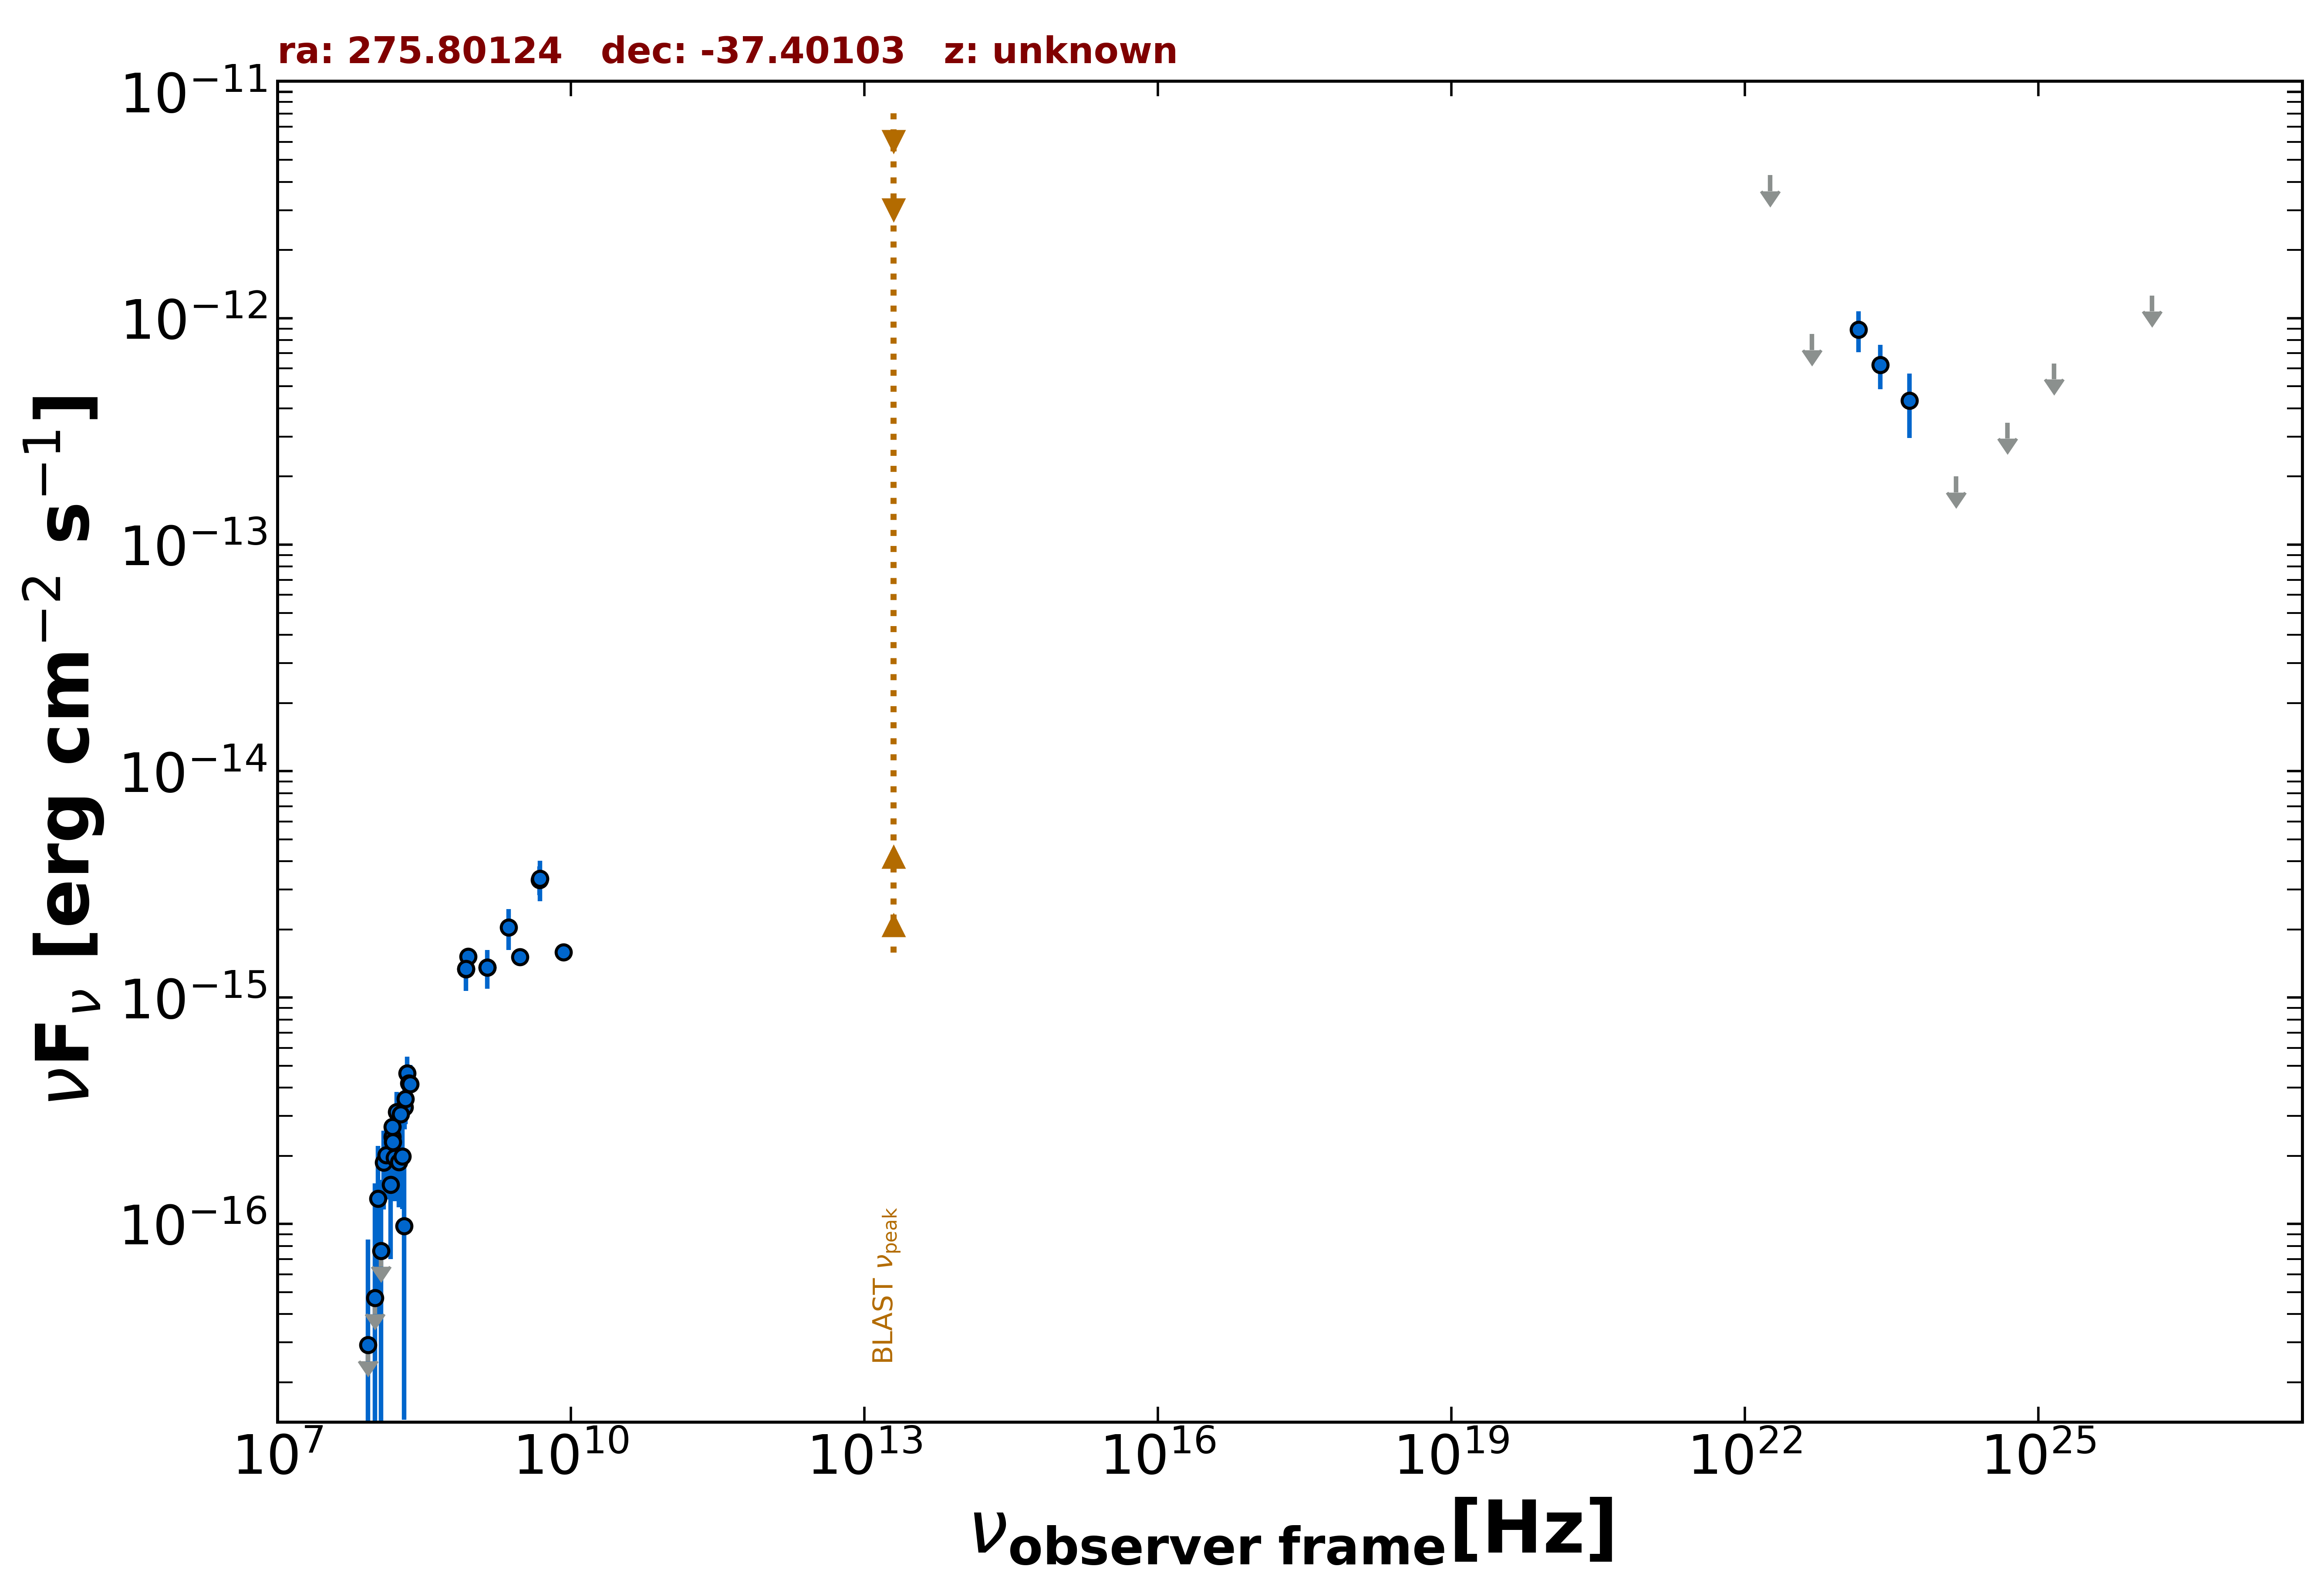

The table this chart was drawn from, first rows:
freq., flux, err_flux, MJD_start, MJD_end, flag, catalog, reference
1.400e+09, 1.359e-15, 4.200e-17, 55000, 55000, , NVSS, Condon et al. 1998  AJ  115  1693
8.870e+08, 1.518e-15, 1.110e-16, 55000, 55000, , RACS, Hale et al. 2021  PASA  38  e058
8.430e+08, 1.338e-15, 4.300e-17, 55000, 55000, , SUMSS, Manch et al. 2003  MNRAS  342  1117
3.000e+09, 1.509e-15, 1.950e-17, 55000, 55000, , VLASSQL, Gordon et al. 2021  ApJS  255  30
1.500e+08, 2.428e-16, 2.605e-17, 55000, 55000, , TGSS150, Intema et al. 2017  A&A  598  A781
8.400e+09, 1.588e-15, 0.000e+00, 55000, 55000, , CRATES, Healey et al. 2007  ApJS  171  61
4.800e+09, 3.312e-15, 4.800e-16, 55000, 55000, , PMN, Griffith et al. 1993-1996  VizieR  VIII/…
2.418e+23, 6.233e-13, 1.383e-13, 55000, 55000, , 4FGL-DR3, The Fermi-LAT Collaboration 2022  arXiv:…
1.813e+22, 4.283e-12, 0.000e+00, 55000, 55000, UL, 4FGL-DR3, The Fermi-LAT Collaboration 2022  arXiv:…
4.835e+22, 8.519e-13, 0.000e+00, 55000, 55000, UL, 4FGL-DR3, The Fermi-LAT Collaboration 2022  arXiv:…
1.451e+23, 8.898e-13, 1.820e-13, 55000, 55000, , 4FGL-DR3, The Fermi-LAT Collaboration 2022  arXiv:…
4.835e+23, 4.330e-13, 1.377e-13, 55000, 55000, , 4FGL-DR3, The Fermi-LAT Collaboration 2022  arXiv:…
1.451e+24, 2.005e-13, 0.000e+00, 55000, 55000, UL, 4FGL-DR3, The Fermi-LAT Collaboration 2022  arXiv:…
4.835e+24, 3.457e-13, 0.000e+00, 55000, 55000, UL, 4FGL-DR3, The Fermi-LAT Collaboration 2022  arXiv:…
1.451e+25, 6.314e-13, 0.000e+00, 55000, 55000, UL, 4FGL-DR3, The Fermi-LAT Collaboration 2022  arXiv:…
1.451e+26, 1.260e-12, 0.000e+00, 55000, 55000, UL, 4FGL-DR3, The Fermi-LAT Collaboration 2022  arXiv:…
2.307e+09, 2.039e-15, 4.155e-16, 55000, 55000, , SPECFINDV3, Stein et al.  2021  A&A  655  A17
2.000e+08, 3.280e-16, 6.600e-17, 55000, 55000, , SPECFINDV3, Stein et al.  2021  A&A  655  A17
1.500e+08, 2.685e-16, 5.400e-17, 55000, 55000, , SPECFINDV3, Stein et al.  2021  A&A  655  A17
1.400e+09, 1.359e-15, 2.660e-16, 55000, 55000, , SPECFINDV3, Stein et al.  2021  A&A  655  A17
8.430e+08, 1.340e-15, 2.695e-16, 55000, 55000, , SPECFINDV3, Stein et al.  2021  A&A  655  A17
4.850e+09, 3.347e-15, 6.790e-16, 55000, 55000, , SPECFINDV3, Stein et al.  2021  A&A  655  A17
8.400e+07, 2.925e-17, 5.616e-17, 55000, 55000, , GLEAMV2, Hurley-Walker N. et al.  2017  MNRAS  46…
9.200e+07, 7.134e-17, -3.750e-17, 55000, 55000, , GLEAMV2, Hurley-Walker N. et al.  2017  MNRAS  46…
9.900e+07, 4.714e-17, 1.043e-16, 55000, 55000, , GLEAMV2, Hurley-Walker N. et al.  2017  MNRAS  46…
1.070e+08, 1.298e-16, 9.143e-17, 55000, 55000, , GLEAMV2, Hurley-Walker N. et al.  2017  MNRAS  46…
1.150e+08, 7.626e-17, 8.014e-17, 55000, 55000, , GLEAMV2, Hurley-Walker N. et al.  2017  MNRAS  46…
1.220e+08, 1.872e-16, 7.130e-17, 55000, 55000, , GLEAMV2, Hurley-Walker N. et al.  2017  MNRAS  46…
1.300e+08, 2.017e-16, 7.340e-17, 55000, 55000, , GLEAMV2, Hurley-Walker N. et al.  2017  MNRAS  46…
1.430e+08, 1.491e-16, 7.919e-17, 55000, 55000, , GLEAMV2, Hurley-Walker N. et al.  2017  MNRAS  46…
1.510e+08, 2.299e-16, 7.400e-17, 55000, 55000, , GLEAMV2, Hurley-Walker N. et al.  2017  MNRAS  46…
1.580e+08, 1.967e-16, 7.070e-17, 55000, 55000, , GLEAMV2, Hurley-Walker N. et al.  2017  MNRAS  46…
1.660e+08, 3.127e-16, 7.085e-17, 55000, 55000, , GLEAMV2, Hurley-Walker N. et al.  2017  MNRAS  46…
1.740e+08, 1.880e-16, 6.940e-17, 55000, 55000, , GLEAMV2, Hurley-Walker N. et al.  2017  MNRAS  46…
1.810e+08, 3.060e-16, 6.345e-17, 55000, 55000, , GLEAMV2, Hurley-Walker N. et al.  2017  MNRAS  46…
1.890e+08, 1.990e-16, 8.225e-17, 55000, 55000, , GLEAMV2, Hurley-Walker N. et al.  2017  MNRAS  46…
1.970e+08, 9.804e-17, 8.438e-17, 55000, 55000, , GLEAMV2, Hurley-Walker N. et al.  2017  MNRAS  46…
2.040e+08, 3.566e-16, 8.045e-17, 55000, 55000, , GLEAMV2, Hurley-Walker N. et al.  2017  MNRAS  46…
2.120e+08, 4.637e-16, 8.485e-17, 55000, 55000, , GLEAMV2, Hurley-Walker N. et al.  2017  MNRAS  46…
2.200e+08, 4.182e-16, 7.660e-17, 55000, 55000, , GLEAMV2, Hurley-Walker N. et al.  2017  MNRAS  46…
2.270e+08, 4.155e-16, 8.765e-17, 55000, 55000, , GLEAMV2, Hurley-Walker N. et al.  2017  MNRAS  46…
